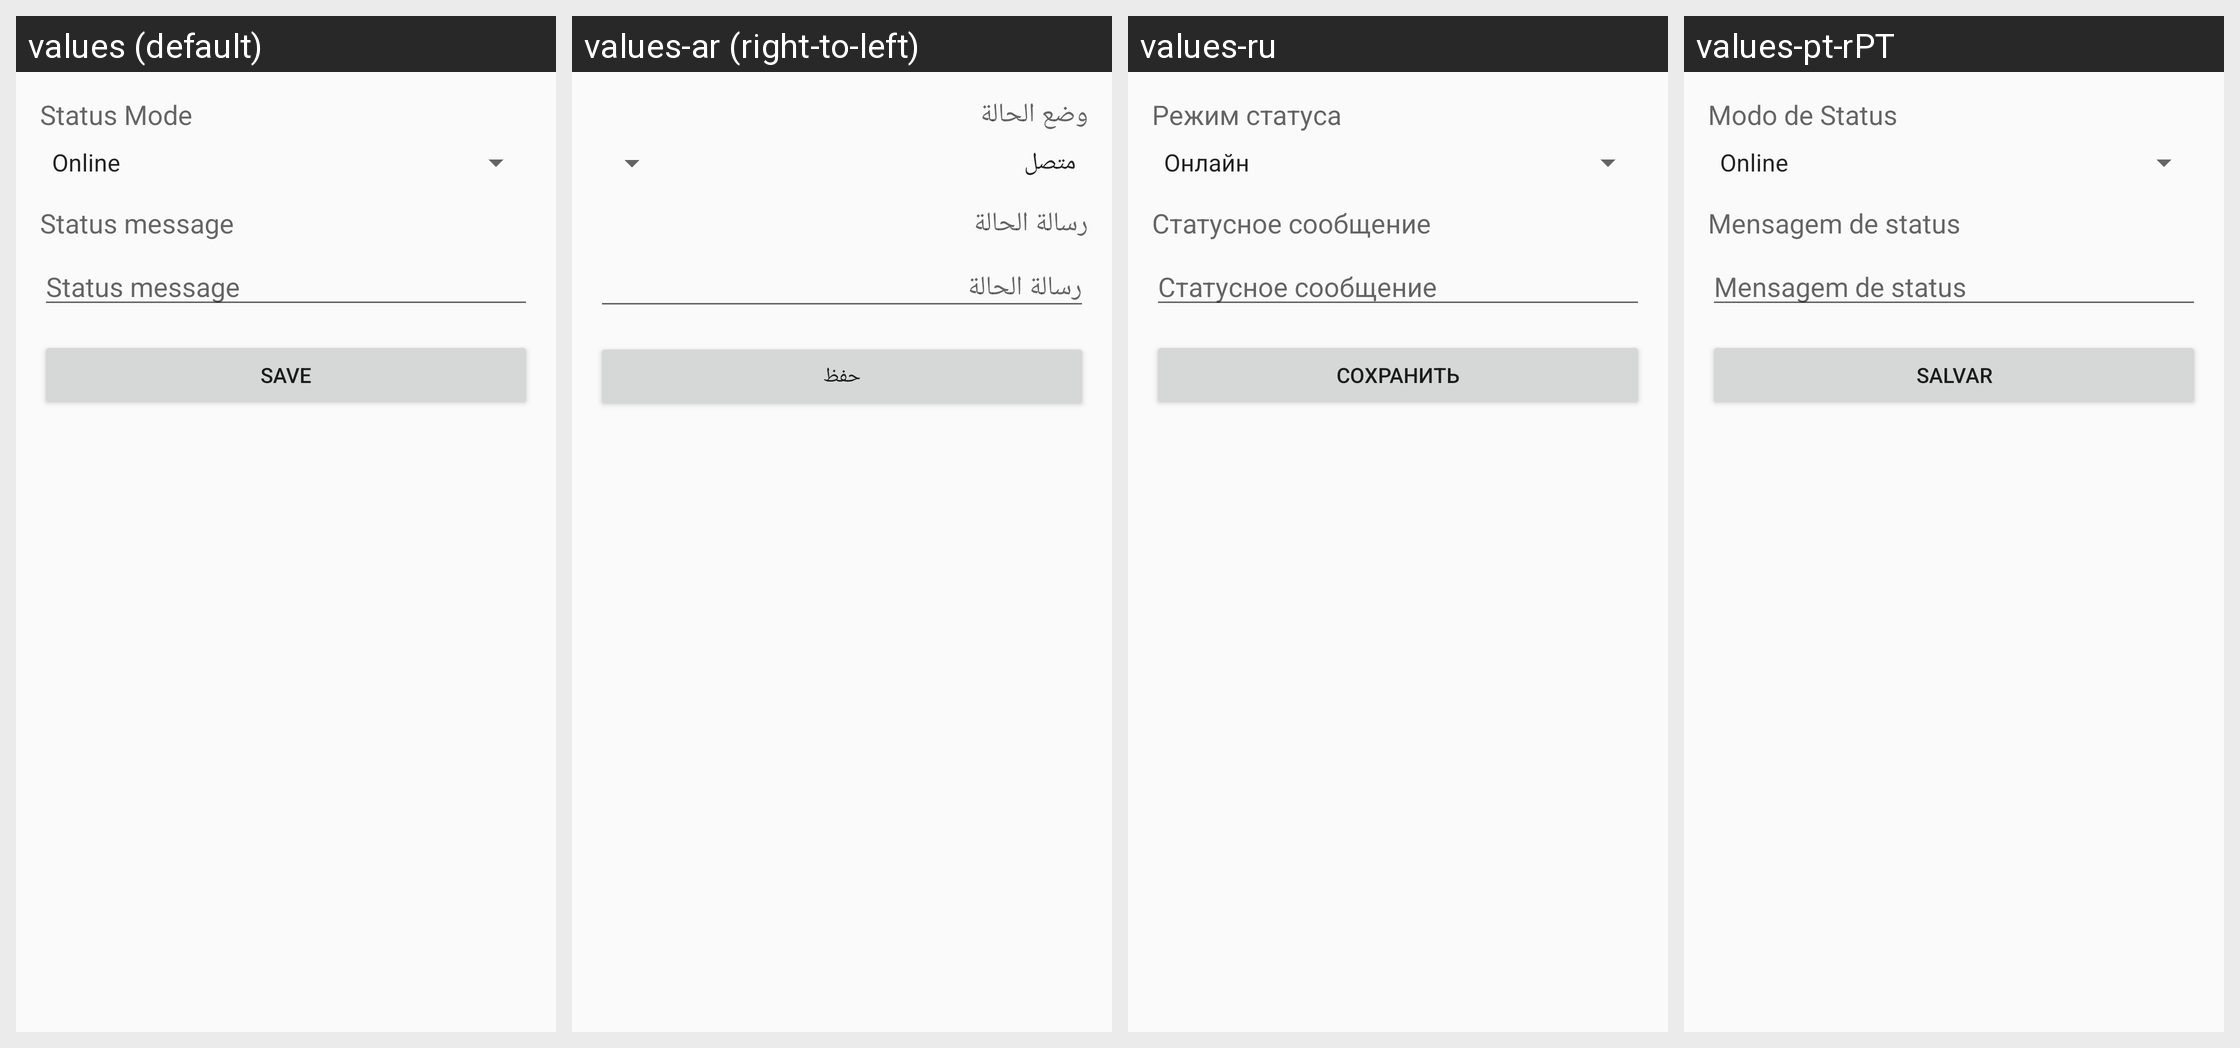

The same Android screen rendered under several of its app's locales, left to right. List the strings drawn on it with the default value and each locale's translation.
Android screen res/layout/fragment_manage_status.xml rendered under 4 locales, left to right: values (default), values-ar (right-to-left), values-ru, values-pt-rPT. Device: Nexus 5 (rendered at 1080×1920; each locale shown at half size, 540×960, under a caption strip naming it); theme AppTheme.
Other locales in the repository, not shown: values-ar-rIQ, values-bg, values-es, values-es-rES, values-fa, values-in, values-pl, values-pt, values-pt-rBR, values-zh-rCN, values-zh-rTW.
Strings drawn on this screen, with the default value and each locale's value (text and hints the layout hard-codes, and strings that could not be matched under every locale, appear in the picture but are not listed):

pref_title_statusmode
  values: Status Mode
  values-ar: وضع الحالة
  values-ru: Режим статуса
  values-pt-rPT: Modo de Status

pref_title_statusmsg
  values: Status message
  values-ar: رسالة الحالة
  values-ru: Статусное сообщение
  values-pt-rPT: Mensagem de status

save_status
  values: Save
  values-ar: حفظ
  values-ru: Сохранить
  values-pt-rPT: Salvar
